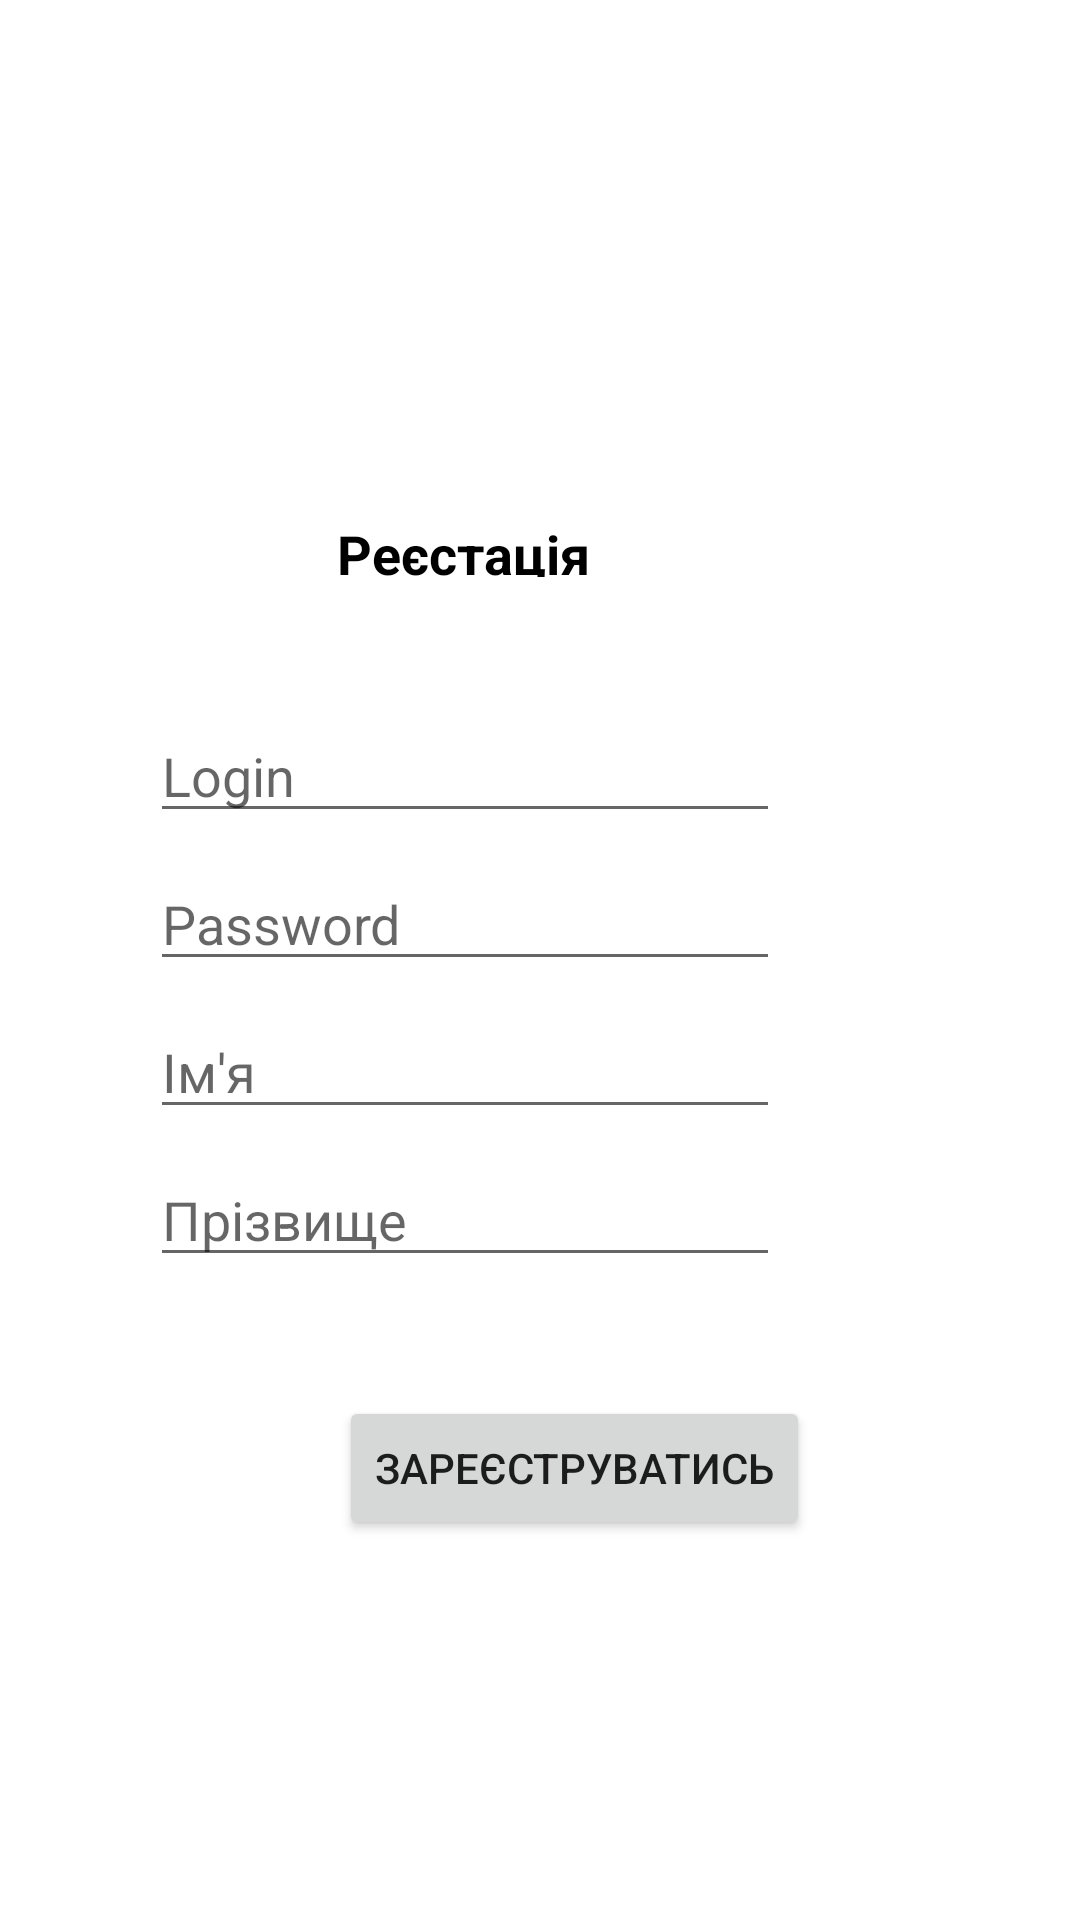

Write the Android layout XML for this screen, with the resource values it uses.
<!-- AndroidManifest.xml: application theme Theme.ShopGuns -->
<!-- res/layout/activity_sign_up.xml -->
<?xml version="1.0" encoding="utf-8"?>
<androidx.constraintlayout.widget.ConstraintLayout xmlns:android="http://schemas.android.com/apk/res/android"
    xmlns:app="http://schemas.android.com/apk/res-auto"
    xmlns:tools="http://schemas.android.com/tools"
    android:layout_width="match_parent"
    android:layout_height="match_parent"
    tools:context=".SignUp">

    <TextView
        android:id="@+id/textRegist"
        android:layout_width="211dp"
        android:layout_height="20dp"
        android:layout_marginStart="100dp"
        android:layout_marginEnd="100dp"
        android:text="@string/regist_text"
        android:textAlignment="center"
        android:textColor="@color/black"
        android:textSize="18sp"
        android:textStyle="bold"
        app:layout_constraintBottom_toBottomOf="parent"
        app:layout_constraintEnd_toEndOf="parent"
        app:layout_constraintHorizontal_bias="1.0"
        app:layout_constraintStart_toStartOf="parent"
        app:layout_constraintTop_toTopOf="parent"
        app:layout_constraintVertical_bias="0.278" />

    <Button
        android:id="@+id/bRegist"
        android:layout_width="wrap_content"
        android:layout_height="wrap_content"
        android:layout_marginStart="113dp"
        android:layout_marginTop="19dp"
        android:layout_marginEnd="113dp"
        android:onClick="onClickBackWin"
        android:text="@string/button_reg"
        app:layout_constraintBottom_toBottomOf="parent"
        app:layout_constraintEnd_toEndOf="parent"
        app:layout_constraintHorizontal_bias="0.0"
        app:layout_constraintStart_toStartOf="parent"
        app:layout_constraintTop_toBottomOf="@+id/textLastName"
        app:layout_constraintVertical_bias="0.141" />

    <EditText
        android:id="@+id/textLogin"
        android:layout_width="wrap_content"
        android:layout_height="wrap_content"
        android:layout_marginTop="44dp"
        android:ems="10"
        android:hint="@string/text_login"
        android:inputType="textPersonName"
        app:layout_constraintEnd_toEndOf="@+id/textRegist"
        app:layout_constraintHorizontal_bias="1.0"
        app:layout_constraintStart_toStartOf="@+id/textRegist"
        app:layout_constraintTop_toBottomOf="@+id/textRegist" />

    <EditText
        android:id="@+id/textPassword"
        android:layout_width="wrap_content"
        android:layout_height="wrap_content"
        android:layout_marginTop="8dp"
        android:ems="10"
        android:hint="@string/text_password"
        android:inputType="numberPassword"
        app:layout_constraintEnd_toEndOf="@+id/textLogin"
        app:layout_constraintHorizontal_bias="1.0"
        app:layout_constraintStart_toStartOf="@+id/textLogin"
        app:layout_constraintTop_toBottomOf="@+id/textLogin" />

    <EditText
        android:id="@+id/textName"
        android:layout_width="wrap_content"
        android:layout_height="wrap_content"
        android:layout_marginTop="8dp"
        android:ems="10"
        android:hint="@string/text_name"
        android:inputType="textPersonName"
        app:layout_constraintEnd_toEndOf="@+id/textPassword"
        app:layout_constraintHorizontal_bias="0.0"
        app:layout_constraintStart_toStartOf="@+id/textPassword"
        app:layout_constraintTop_toBottomOf="@+id/textPassword" />

    <EditText
        android:id="@+id/textLastName"
        android:layout_width="wrap_content"
        android:layout_height="wrap_content"
        android:layout_marginTop="8dp"
        android:ems="10"
        android:hint="@string/text_last_name"
        android:inputType="textPersonName"
        app:layout_constraintEnd_toEndOf="@+id/textName"
        app:layout_constraintHorizontal_bias="0.0"
        app:layout_constraintStart_toStartOf="@+id/textName"
        app:layout_constraintTop_toBottomOf="@+id/textName" />
</androidx.constraintlayout.widget.ConstraintLayout>
<!-- resources referenced by this layout -->
<resources>
  <string name="button_reg">зареєструватись</string>
  <string name="regist_text">Реєстація</string>
  <string name="text_last_name">Прізвище</string>
  <string name="text_login">Login</string>
  <string name="text_name">Ім\'я</string>
  <string name="text_password">Password</string>
  <style name="Theme.ShopGuns" parent="Theme.MaterialComponents.DayNight.DarkActionBar">
          
          <item name="colorPrimary">@color/purple_500</item>
          <item name="colorPrimaryVariant">@color/purple_700</item>
          <item name="colorOnPrimary">@color/white</item>
          
          <item name="colorSecondary">@color/teal_200</item>
          <item name="colorSecondaryVariant">@color/teal_700</item>
          <item name="colorOnSecondary">@color/black</item>
          
          <item name="android:statusBarColor">?attr/colorPrimaryVariant</item>
          
      </style>
  <!-- not gathered from this repository: default colours our renderer supplied (Android Studio template values) -->
  <color name="purple_500">#FF6200EE</color>
  <color name="purple_700">#FF3700B3</color>
  <color name="teal_200">#FF03DAC5</color>
  <color name="teal_700">#FF018786</color>
  <color name="black">#FF000000</color>
  <color name="white">#FFFFFFFF</color>
</resources>
